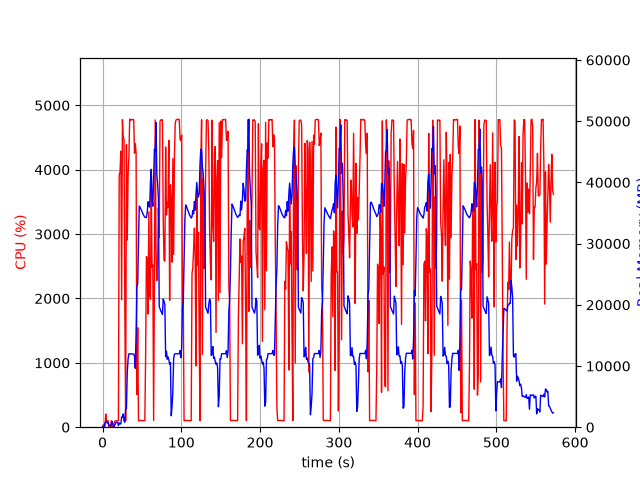

Data behind this chart, as committed beside it:
elapsed_time, nproc, cpu, mem_real, mem_virtual
3.8623809814453125e-05, 1, 0.0, 9.875, 3186
1.006, 2, 39.7, 49.9, 162.4
2.014, 2, 2.0, 56.55, 168.7
3.021, 4, 13.9, 655.8, 2370
4.029, 4, 204.4, 899.8, 2625
5.037, 4, 101.1, 872.8, 2588
6.046, 3, 99.2, 698.8, 2101
7.053, 3, 99.2, 788.4, 2213
8.061, 3, 1.0, 262.6, 1555
9.068, 3, 2.0, 318.8, 1629
10.08, 3, 2.0, 224.1, 1549
11.08, 3, 98.2, 387.8, 1669
12.09, 7, 5.9, 989.6, 3463
13.1, 4, 3.0, 421.5, 2062
14.11, 2, 2.0, 40.61, 3246
15.12, 1, 81.2, 262.7, 1262
16.13, 1, 100.2, 522.7, 1902
17.13, 1, 99.3, 766.7, 3182
18.14, 1, 99.2, 805.3, 2670
19.15, 1, 100.2, 805.3, 2670
20.16, 1, 105.3, 267.3, 6658
21.17, 1, 3928, 697.8, 6658
22.19, 1, 3964, 534.8, 6694
23.22, 1, 4289, 544.9, 6710
24.23, 1, 1980, 1658, 7266
25.25, 1, 4779, 1658, 7266
26.27, 1, 4481, 2170, 7266
27.29, 1, 4476, 1018, 7266
28.31, 1, 1816, 810.3, 8298
29.32, 1, 100.3, 2887, 9350
30.33, 1, 4389, 3049, 9382
31.38, 1, 2908, 8969, 16856
32.4, 1, 3927, 11097, 25572
33.43, 1, 4187, 11995, 25572
34.45, 1, 4784, 11983, 25572
35.47, 1, 4771, 11973, 25572
36.49, 1, 4783, 11965, 25572
37.51, 1, 4774, 11965, 25572
38.53, 1, 4781, 11957, 25572
39.55, 1, 4776, 11957, 25572
40.57, 1, 4258, 11573, 25572
41.58, 1, 4407, 9630, 26056
42.6, 1, 4260, 15430, 41618
43.61, 1, 509.5, 22954, 41618
44.63, 1, 1545, 23415, 62098
45.63, 1, 99.2, 30329, 62098
46.64, 1, 104.2, 36127, 62098
47.65, 1, 103.2, 35936, 62098
48.66, 1, 103.1, 35627, 62098
49.67, 1, 102.2, 35358, 62098
50.67, 1, 102.2, 35061, 62098
51.68, 1, 102.2, 34753, 62098
52.69, 1, 100.2, 34525, 62098
53.7, 1, 101.1, 34305, 62098
54.71, 1, 1119, 34287, 62098
55.72, 1, 2652, 34253, 62098
56.74, 1, 2605, 35076, 62098
57.75, 1, 1757, 36843, 62098
58.77, 1, 3344, 36133, 62098
59.8, 1, 2079, 35974, 86674
... 505 more rows
